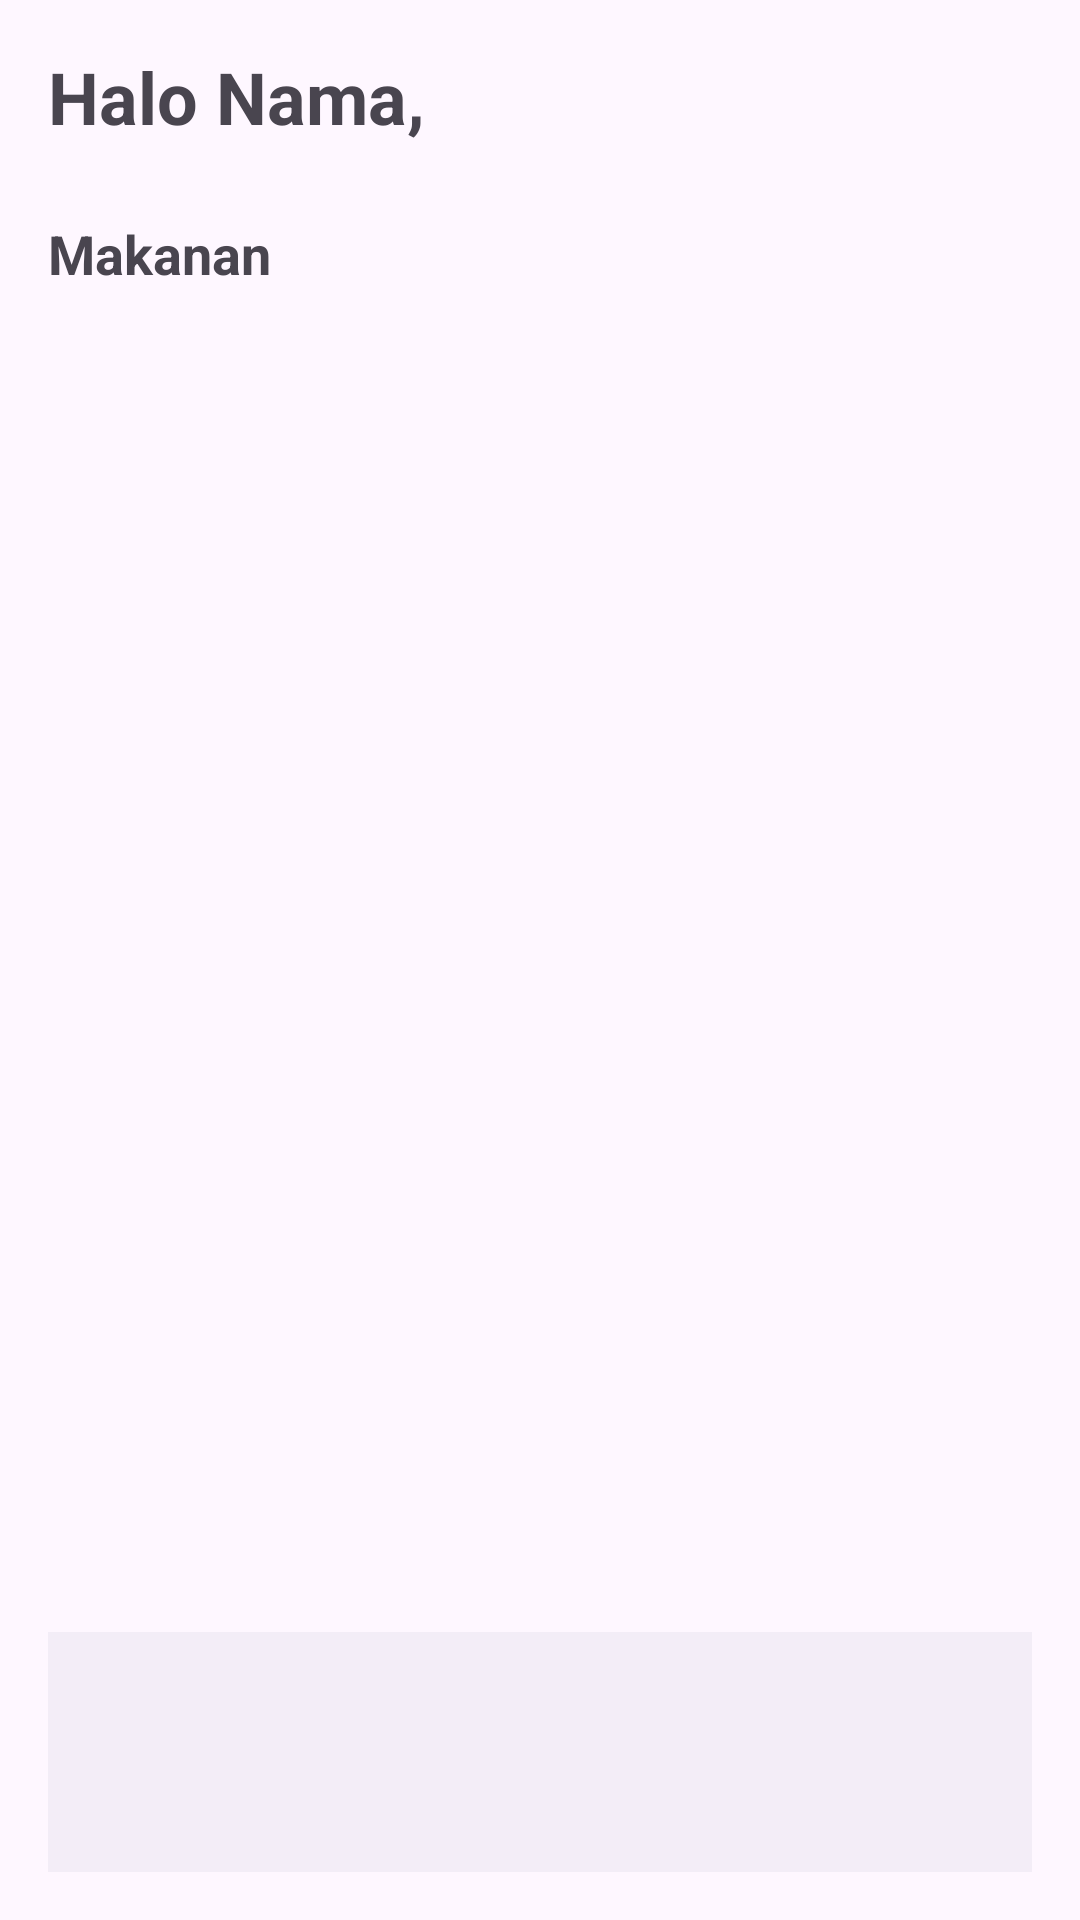

Reconstruct the res/layout file that produces this screen, plus the resources it refers to.
<!-- AndroidManifest.xml: application theme Theme.MesenMakanan -->
<!-- res/layout/fragment_home.xml -->
<?xml version="1.0" encoding="utf-8"?>
<RelativeLayout xmlns:android="http://schemas.android.com/apk/res/android"
    xmlns:tools="http://schemas.android.com/tools"
    android:layout_width="match_parent"
    android:layout_height="match_parent"
    android:padding="16dp"
    tools:context=".HomeFragment">

    <TextView
        android:id="@+id/text_halo_nama"
        android:layout_width="wrap_content"
        android:layout_height="wrap_content"
        android:text="Halo Nama,"
        android:textSize="24sp"
        android:textStyle="bold"
        android:layout_marginBottom="24dp"
        tools:ignore="HardcodedText" />

    <TextView
        android:id="@+id/text_makanan"
        android:layout_width="wrap_content"
        android:layout_height="wrap_content"
        android:layout_below="@+id/text_halo_nama"
        android:text="Makanan"
        android:textSize="18sp"
        android:textStyle="bold"
        android:layout_marginBottom="16dp"
        tools:ignore="HardcodedText" />

    <androidx.recyclerview.widget.RecyclerView
        android:id="@+id/recycler_view_makanan"
        android:layout_width="match_parent"
        android:layout_height="match_parent"
        android:layout_below="@id/text_makanan" />

    <com.google.android.material.bottomnavigation.BottomNavigationView
        android:id="@+id/bottom_navigation"
        android:layout_width="match_parent"
        android:layout_height="wrap_content"
        android:layout_alignParentBottom="true"
        tools:ignore="VisualLintBottomNav" />

</RelativeLayout>
<!-- resources referenced by this layout -->
<resources>
  <style name="Theme.MesenMakanan" parent="Base.Theme.MesenMakanan" />
  <style name="Base.Theme.MesenMakanan" parent="Theme.Material3.DayNight.NoActionBar">
          
          <item name="colorPrimary">@color/storm_gray</item>
      </style>
  <color name="storm_gray">#2B2C2F</color>
</resources>
